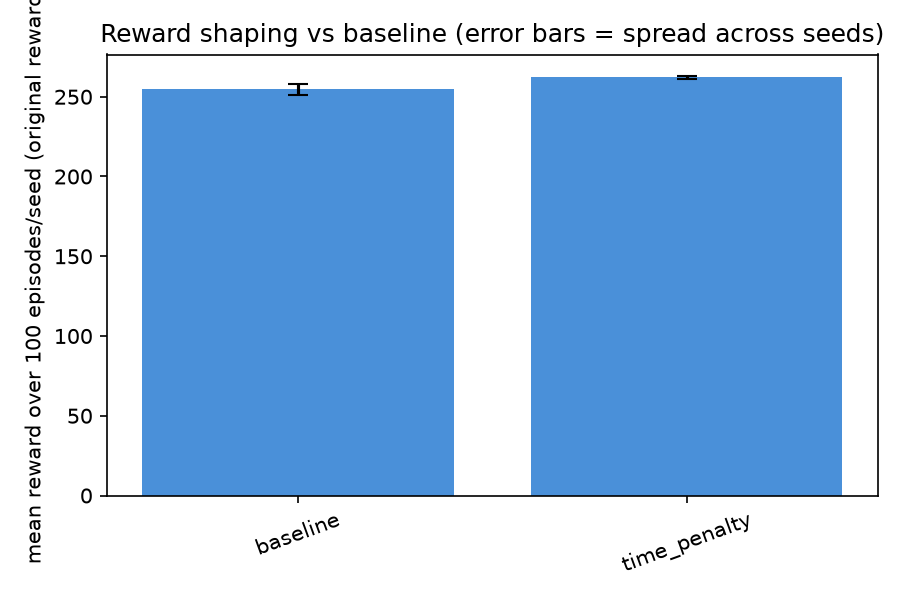

Data behind this chart, as committed beside it:
mode, n_seeds, n_episodes, mean_across_seeds, std_across_seeds, pooled_mean_reward, landed_rate, crash_rate, timeout_rate, mean_length, mean_fuel_cost, solved_rate_ge200
baseline, 3, 300, 254.6, 3.536, 254.6, 0.9933, 0.0, 0.006667, 365.6, 53.69, 0.9933
time_penalty, 3, 300, 262.4, 0.9413, 262.4, 0.9967, 0.0, 0.003333, 310.2, 46.67, 0.9967
